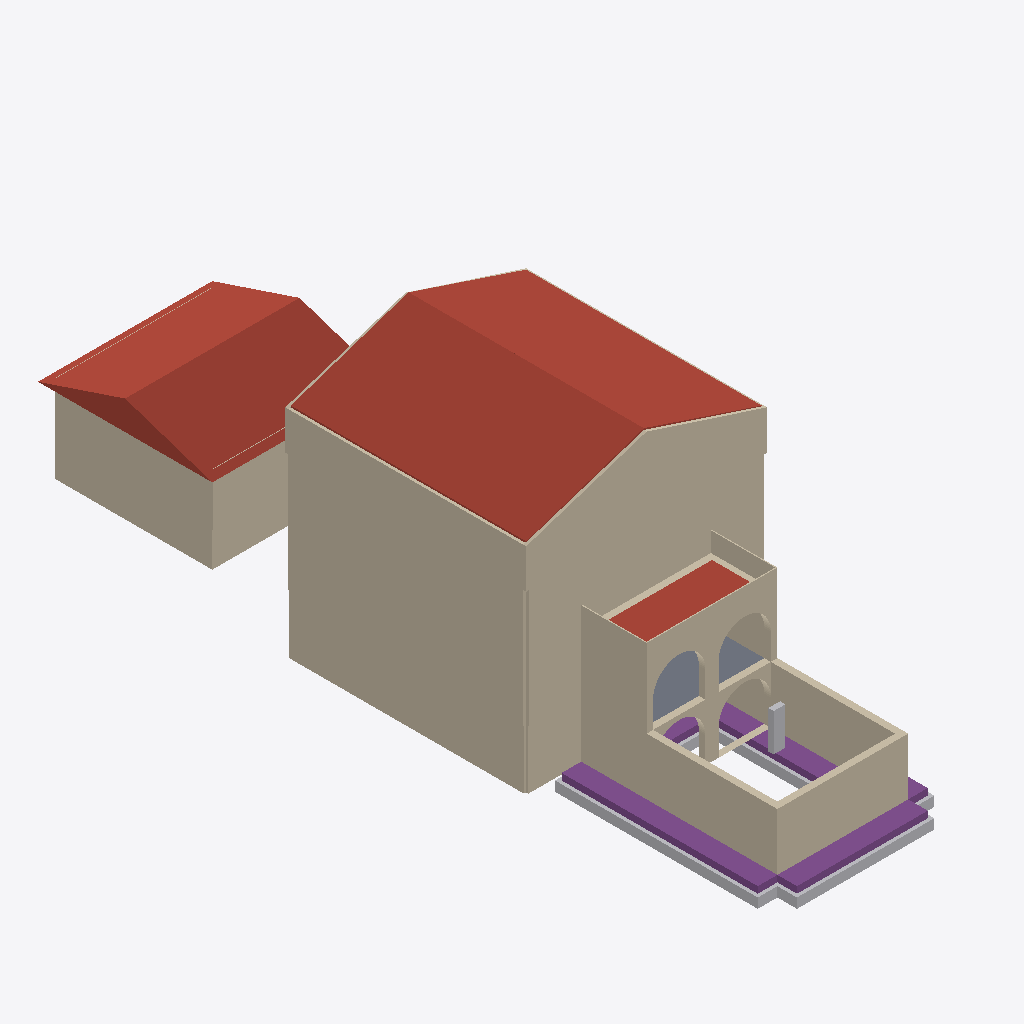
Isometric view of an IFC building model (IFC-SPF (STEP), schema IFC4, length unit millimetre), seen from the south-west, elements coloured by IFC class: 55 walls (beige), 9 roofs (red-brown), 5 other elements (light grey), 4 footings (purple), 1 slab (grey).
Extent 11.5 m × 32.7 m × 12.6 m (x, y, z). Storeys (9): Basement at -2.74 m; Sunken Garden Floor at -2.65 m; Main Floor at 0.00 m; Garage Level at 0.00 m; Porch Floor at 0.00 m; Level 0 at 0.00 m; Second Floor at 2.74 m; Deck Floor at 2.74 m; Attic Floor at 5.49 m. Elements (367): 198 IfcBeam, 134 IfcWall, 15 IfcRoof, 11 IfcSlab, 5 IfcBuildingElementProxy, 4 IfcFooting.

HEADER;
FILE_DESCRIPTION(('ViewDefinition [CoordinationView]'),'2;1');
FILE_NAME('','2026-01-13T14:48:20',(''),(''),'IfcOpenShell 0.8.4-e8eb5e4','IfcOpenShell 0.8.4-e8eb5e4','');
FILE_SCHEMA(('IFC4'));
ENDSEC;
DATA;
#1=IFCPROJECT('2TMppNGDv8nRbf6vynNFEy',$,'ifcPlot - Catlin House',$,$,$,$,(#10),#5);
#12=IFCSITE('0GZUGzTMT1H9LadL9xaz4v',$,'Site',$,$,#18,$,$,$,$,$,$,$,$);
#100=IFCBUILDING('1qC5t7BLfD28S77Qo6Wu4q',$,'House',$,$,#106,$,$,$,$,$,$);
#107=IFCBUILDING('20$dDZuv97wO2GRLEWvGjl',$,'Garage',$,$,#112,$,$,$,$,$,$);
#113=IFCBUILDING('3g$9d9hJX8b8hCqhLMypKk',$,'Porch + Sunken Garden',$,$,#118,$,$,$,$,$,$);
#119=IFCBUILDING('1Y_BYoAy1FHwtRSUl7ASRn',$,'Breezeway (placeholder)',$,$,#124,$,$,$,$,$,$);
#125=IFCBUILDINGSTOREY('0Rsjnz8A9E2fFITrZvm95u',$,'Basement',$,$,#131,$,$,$,-2.7432);
#132=IFCBUILDINGSTOREY('1rHbjqv1PD2fNVjVSmzzVn',$,'Main Floor',$,$,#137,$,$,$,0.0);
#138=IFCBUILDINGSTOREY('0JY5OHSEr1cxF3IIr1MUAA',$,'Second Floor',$,$,#143,$,$,$,2.7432);
#144=IFCBUILDINGSTOREY('2SYwGc6aXCR8pcYWNj6J5r',$,'Attic Floor',$,$,#149,$,$,$,5.4864);
#150=IFCBUILDINGSTOREY('21ZA0yEi57PgmVTl79$bOX',$,'Garage Level',$,$,#156,$,$,$,0.0);
#157=IFCBUILDINGSTOREY('0$BVgKLA1BT9Rf_7eWEsmY',$,'Sunken Garden Floor',$,$,#163,$,$,$,-2.6543);
#164=IFCBUILDINGSTOREY('1ZuA50mwf5aAhTHOk_PIGZ',$,'Porch Floor',$,$,#169,$,$,$,0.0);
#170=IFCBUILDINGSTOREY('31_$JhmuD2suY9uw1goR5b',$,'Deck Floor',$,$,#175,$,$,$,2.7432);
#176=IFCBUILDINGSTOREY('1f6kVNGhP6xxdlnek_I_7m',$,'Level 0',$,$,#182,$,$,$,0.0);
#4051=IFCROOF('09aHVbF417QAqlOdBSFkIX',$,'House Roof Cladding (W)',$,$,#4067,#4062,$,$);
#6785=IFCROOF('1AFvVvGnLB9BfPwoNoiC1V',$,'Garage Roof (placeholder prism)',$,$,#6801,#6796,$,.GABLE_ROOF.);
#4171=IFCROOF('3pPsmIarv9MBzSKDiRCsO1',$,'House Roof Cladding (E)',$,$,#4187,#4182,$,$);
#1716=IFCWALL('3VHNcpH8bEbxBQBs6q9Rl3',$,'House Attic Gable South Exterior Standing Seam',$,$,#1732,#1727,$,$);
#983=IFCWALL('2mTFI1Ha50pxN7y1lMOhhp',$,'House Main Exterior Standing Seam 4',$,$,#998,#999,$,$);
#1415=IFCWALL('0A44q0BPH2LQqIDn9sDAUS',$,'House Second Exterior Standing Seam 4',$,$,#1430,#1431,$,$);
#374=IFCWALL('10dU96zd1D$9y$kS2m38pc',$,'House Basement Exterior XPS L2 4',$,$,#389,#390,$,$);
#1103=IFCWALL('1GxLaAWijAWfs5qKf94mWq',$,'House Second Exterior Standing Seam 1',$,$,#1118,#1119,$,$);
#1636=IFCWALL('05cyK$4cT4_PEsnFYbdrqY',$,'House Attic Knee Exterior Standing Seam 2',$,$,#1651,#1652,$,$);
#5425=IFCWALL('3jUkumH5bD9fVI_mTdu9GE',$,'Sunken Garden South Wall (Retaining)',$,$,#5441,#5436,$,$);
#5357=IFCWALL('0F8IKFZb9DNOop7M$a9Y_J',$,'Sunken Garden West Wall (Open Zone)',$,$,#5373,#5368,$,$);
#5374=IFCWALL('3zxveNy914b8tJm8iGTQOo',$,'Sunken Garden West Wall (Porch Box)',$,$,#5390,#5385,$,$);
#6663=IFCWALL('00cj_0GEX6dx5Gwfu7entb',$,'Garage Metal Siding 3',$,$,#6678,#6679,$,$);
#5391=IFCWALL('04pnTteqD7AfpEy9PchAc2',$,'Sunken Garden East Wall (Open Zone)',$,$,#5407,#5402,$,$);
#6297=IFCWALL('2o9HBCL2T7qgoSs53FTdSE',$,'Garage ICF EPS (Ext) 3',$,$,#6312,#6313,$,$);
#5306=IFCFOOTING('0IaG7C9yv8DeFKSyg7hWmZ',$,'Sunken Garden West Wall Footing',$,$,#5322,#5317,$,.STRIP_FOOTING.);
#6055=IFCSLAB('33wHoyq0X20fK6$D4PJkpQ',$,'Porch Roof / Deck Slab (placeholder)',$,$,#6071,#6066,$,.ROOF.);
#671=IFCWALL('2p_4uH3KL8bgWxQbFXjXOL',$,'House Main Exterior Standing Seam 1',$,$,#686,#687,$,$);
#5272=IFCFOOTING('2hA$RDKY5C3geGQuTEbXO9',$,'Sunken Garden South Wall Footing',$,$,#5288,#5283,$,.STRIP_FOOTING.);
#5506=IFCWALL('2Zxw9H$6H1ivVi_iYtsQ9C',$,'Sunken Garden Porch South Arch Wall (Upper)',$,$,#5526,#5521,$,$);
#272=IFCWALL('1eabYM3gb9x9rbz7URc62T',$,'House Basement Exterior XPS L2 1',$,$,#287,#288,$,$);
#5485=IFCWALL('3bJF1dmz534RBhQxfVkv6V',$,'Sunken Garden Porch South Arch Wall (Lower)',$,$,#5505,#5500,$,$);
#6748=IFCWALL('01s$CFTurBOhMkP4WPBVlA',$,'Garage Metal Siding 4',$,$,#6763,#6764,$,$);
#5289=IFCBUILDINGELEMENTPROXY('33zUm0hmbFz98dRAswtt7N',$,'Sunken Garden West Wall Compacted Aggregate',$,$,#5305,#5300,$,$);
#6038=IFCSLAB('09NwMLWFjDLAszk$1OoFED',$,'Porch Floor Deck (placeholder)',$,$,#6054,#6049,$,.FLOOR.);
#6072=IFCWALL('0DwLAS5lbE7OvQhekYFfDx',$,'Deck Railing South',$,$,#6087,#6088,$,$);
#5408=IFCWALL('2HUE3tcTb1YBhqRTh8IJy2',$,'Sunken Garden East Wall (Porch Box)',$,$,#5424,#5419,$,$);
#5340=IFCFOOTING('2AJiao79z3sQJ3zibt9LoN',$,'Sunken Garden East Wall Footing',$,$,#5356,#5351,$,.STRIP_FOOTING.);
#6348=IFCWALL('1h4MEqOiHBZx7scr$XD0zI',$,'Garage ICF EPS (Ext) 4',$,$,#6363,#6364,$,$);
#5255=IFCBUILDINGELEMENTPROXY('293___1szDduQyW4$ZZROM',$,'Sunken Garden South Wall Compacted Aggregate',$,$,#5271,#5266,$,$);
#6106=IFCWALL('3cSRmpPLj1QBrKb7$01TPF',$,'Deck Railing West',$,$,#6121,#6122,$,$);
#5323=IFCBUILDINGELEMENTPROXY('0AAVh4zuT9tx9cFalri4ap',$,'Sunken Garden East Wall Compacted Aggregate',$,$,#5339,#5334,$,$);
#6089=IFCWALL('3L$mnbZyH8zPVLkLL8oWuv',$,'Deck Railing East',$,$,#6104,#6105,$,$);
#5463=IFCWALL('2a6YDNEff7BOmU4n$1DCU0',$,'Sunken Garden Porch North Arch Wall (Upper)',$,$,#5484,#5479,$,$);
#6175=IFCBUILDINGELEMENTPROXY('0boJiOyk171Rsx6sfDNR1m',$,'Scale Figure (1.75m)',$,$,#6191,#6186,$,$);
#5238=IFCFOOTING('1WElYls$PA49y3k1P4$V4D',$,'Sunken Garden North Wall Footing',$,$,#5254,#5249,$,.STRIP_FOOTING.);
#1665=IFCWALL('1_J3yiCLD2qhOBzGAq7NAb',$,'House Attic Gable South Exterior Polyiso',$,$,#1681,#1676,$,$);
#1682=IFCWALL('0Iu$leuDzBAxWDqCHqbXtO',$,'House Attic Gable South Exterior EPS',$,$,#1698,#1693,$,$);
#1602=IFCWALL('1NrSDr339B7h1Y5glbcZfH',$,'House Attic Knee Exterior EPS 2',$,$,#1617,#1618,$,$);
#1585=IFCWALL('0b3U07jdnAm8EyX$r5bvqq',$,'House Attic Knee Exterior Polyiso 2',$,$,#1600,#1601,$,$);
#1787=IFCWALL('1uoEnemJLAkhecMGn6pBq4',$,'House Attic Gable North Exterior EPS',$,$,#1803,#1798,$,$);
#4000=IFCROOF('1U3HYDfFXDRxPpwiH$KiQP',$,'House Roof EPS (W)',$,$,#4016,#4011,$,$);
#5220=IFCBUILDINGELEMENTPROXY('0CQv6y1FjC4h7DT1vF9onn',$,'Sunken Garden North Wall Compacted Aggregate',$,$,#5237,#5232,$,$);
#4034=IFCROOF('29RFubtuD1LRgmeEBY9NMC',$,'House Roof Furring (W)',$,$,#4050,#4045,$,$);
#1500=IFCWALL('11HYaHZxn8FfQbiVtIfJF6',$,'House Attic Knee Exterior EPS 1',$,$,#1515,#1516,$,$);
#5442=IFCWALL('1YmxS0tX16_P2DvsEbLX8U',$,'Sunken Garden Porch North Arch Wall (Lower)',$,$,#5462,#5457,$,$);
#6314=IFCWALL('036VWCV1PDAxULeDQp1$uW',$,'Garage ICF Concrete Core 3',$,$,#6329,#6330,$,$);
#1821=IFCWALL('1TiRcX5k92P9JjsV5oKn5s',$,'House Attic Gable North Exterior Standing Seam',$,$,#1837,#1832,$,$);
#1770=IFCWALL('03MZrWNIj6jhYB92lnSlrd',$,'House Attic Gable North Exterior Polyiso',$,$,#1786,#1781,$,$);
#1699=IFCWALL('0fQGjtc0TDohQyaaKN1fLg',$,'House Attic Gable South Exterior Furring',$,$,#1715,#1710,$,$);
#1804=IFCWALL('0cObTRd$P8OhaOVRSpkdel',$,'House Attic Gable North Exterior Furring',$,$,#1820,#1815,$,$);
#1534=IFCWALL('0Ltt7fQ_12hQT7$zE9VrV8',$,'House Attic Knee Exterior Standing Seam 1',$,$,#1549,#1550,$,$);
#1517=IFCWALL('2nJ3wp539CLBHrW5hanT7$',$,'House Attic Knee Exterior Furring 1',$,$,#1532,#1533,$,$);
#1619=IFCWALL('3HbgGq1Xz1S9OY7RGFF_F4',$,'House Attic Knee Exterior Furring 2',$,$,#1634,#1635,$,$);
#255=IFCWALL('1kpS9psh57QP3LF2ydmacw',$,'House Basement Exterior XPS L1 1',$,$,#270,#271,$,$);
#357=IFCWALL('13O_mUIwn7ifyyzy5w6fqA',$,'House Basement Exterior XPS L1 4',$,$,#372,#373,$,$);
#637=IFCWALL('2Xgn4_WSv2_x7tLtuCsBCS',$,'House Main Exterior EPS 1',$,$,#652,#653,$,$);
#620=IFCWALL('0Va4l3RCvELBMx33nIqP2M',$,'House Main Exterior Polyiso 1',$,$,#635,#636,$,$);
#654=IFCWALL('1g7XedD793lgi5z5SW8zyh',$,'House Main Exterior Furring 1',$,$,#669,#670,$,$);
#949=IFCWALL('0Dw618m2108unx5iB4woWZ',$,'House Main Exterior EPS 4',$,$,#964,#965,$,$);
#932=IFCWALL('1woRrLL15E89NAGjjL9vNe',$,'House Main Exterior Polyiso 4',$,$,#947,#948,$,$);
#1086=IFCWALL('0oU2FBZsr1GROSyW7RoOJ6',$,'House Second Exterior Furring 1',$,$,#1101,#1102,$,$);
#1069=IFCWALL('1yDxPYHmz3NOfKC23AKCCs',$,'House Second Exterior EPS 1',$,$,#1084,#1085,$,$);
#1364=IFCWALL('31os4Qc5v2aegR_Uyqm0cD',$,'House Second Exterior Polyiso 4',$,$,#1379,#1380,$,$);
#1381=IFCWALL('2fNOpxfsLAsx03fimtCWGL',$,'House Second Exterior EPS 4',$,$,#1396,#1397,$,$);
#6731=IFCWALL('09JO_jzbn86uI1AHwHOWtb',$,'Garage Rainscreen 4',$,$,#6746,#6747,$,$);
#1052=IFCWALL('2zqUWk1KLFowGyfqkQJfz$',$,'House Second Exterior Polyiso 1',$,$,#1067,#1068,$,$);
#4154=IFCROOF('1OZoGUt616ogOlLK1OPY4w',$,'House Roof Furring (E)',$,$,#4170,#4165,$,$);
#4017=IFCROOF('0lBp$_qzb6QRc3IQbmuwg2',$,'House Roof Membrane 2 (W)',$,$,#4033,#4028,$,$);
#6578=IFCWALL('1nPL8EOiL6CQ6Re1wpVMrK',$,'Garage Metal Siding 2',$,$,#6593,#6594,$,$);
#6365=IFCWALL('0ihtmasA93QOKCTid5BSLN',$,'Garage ICF Concrete Core 4',$,$,#6380,#6381,$,$);
#6331=IFCWALL('165iM6sZn1euAhXN5$zY5B',$,'Garage ICF EPS (Int) 3',$,$,#6346,#6347,$,$);
#4120=IFCROOF('2pykVmnGT5gfyVUWpVp7x6',$,'House Roof EPS (E)',$,$,#4136,#4131,$,$);
#6561=IFCWALL('2nj9YjEvHFbAjs6hn59DaF',$,'Garage Rainscreen 2',$,$,#6576,#6577,$,$);
ENDSEC;
